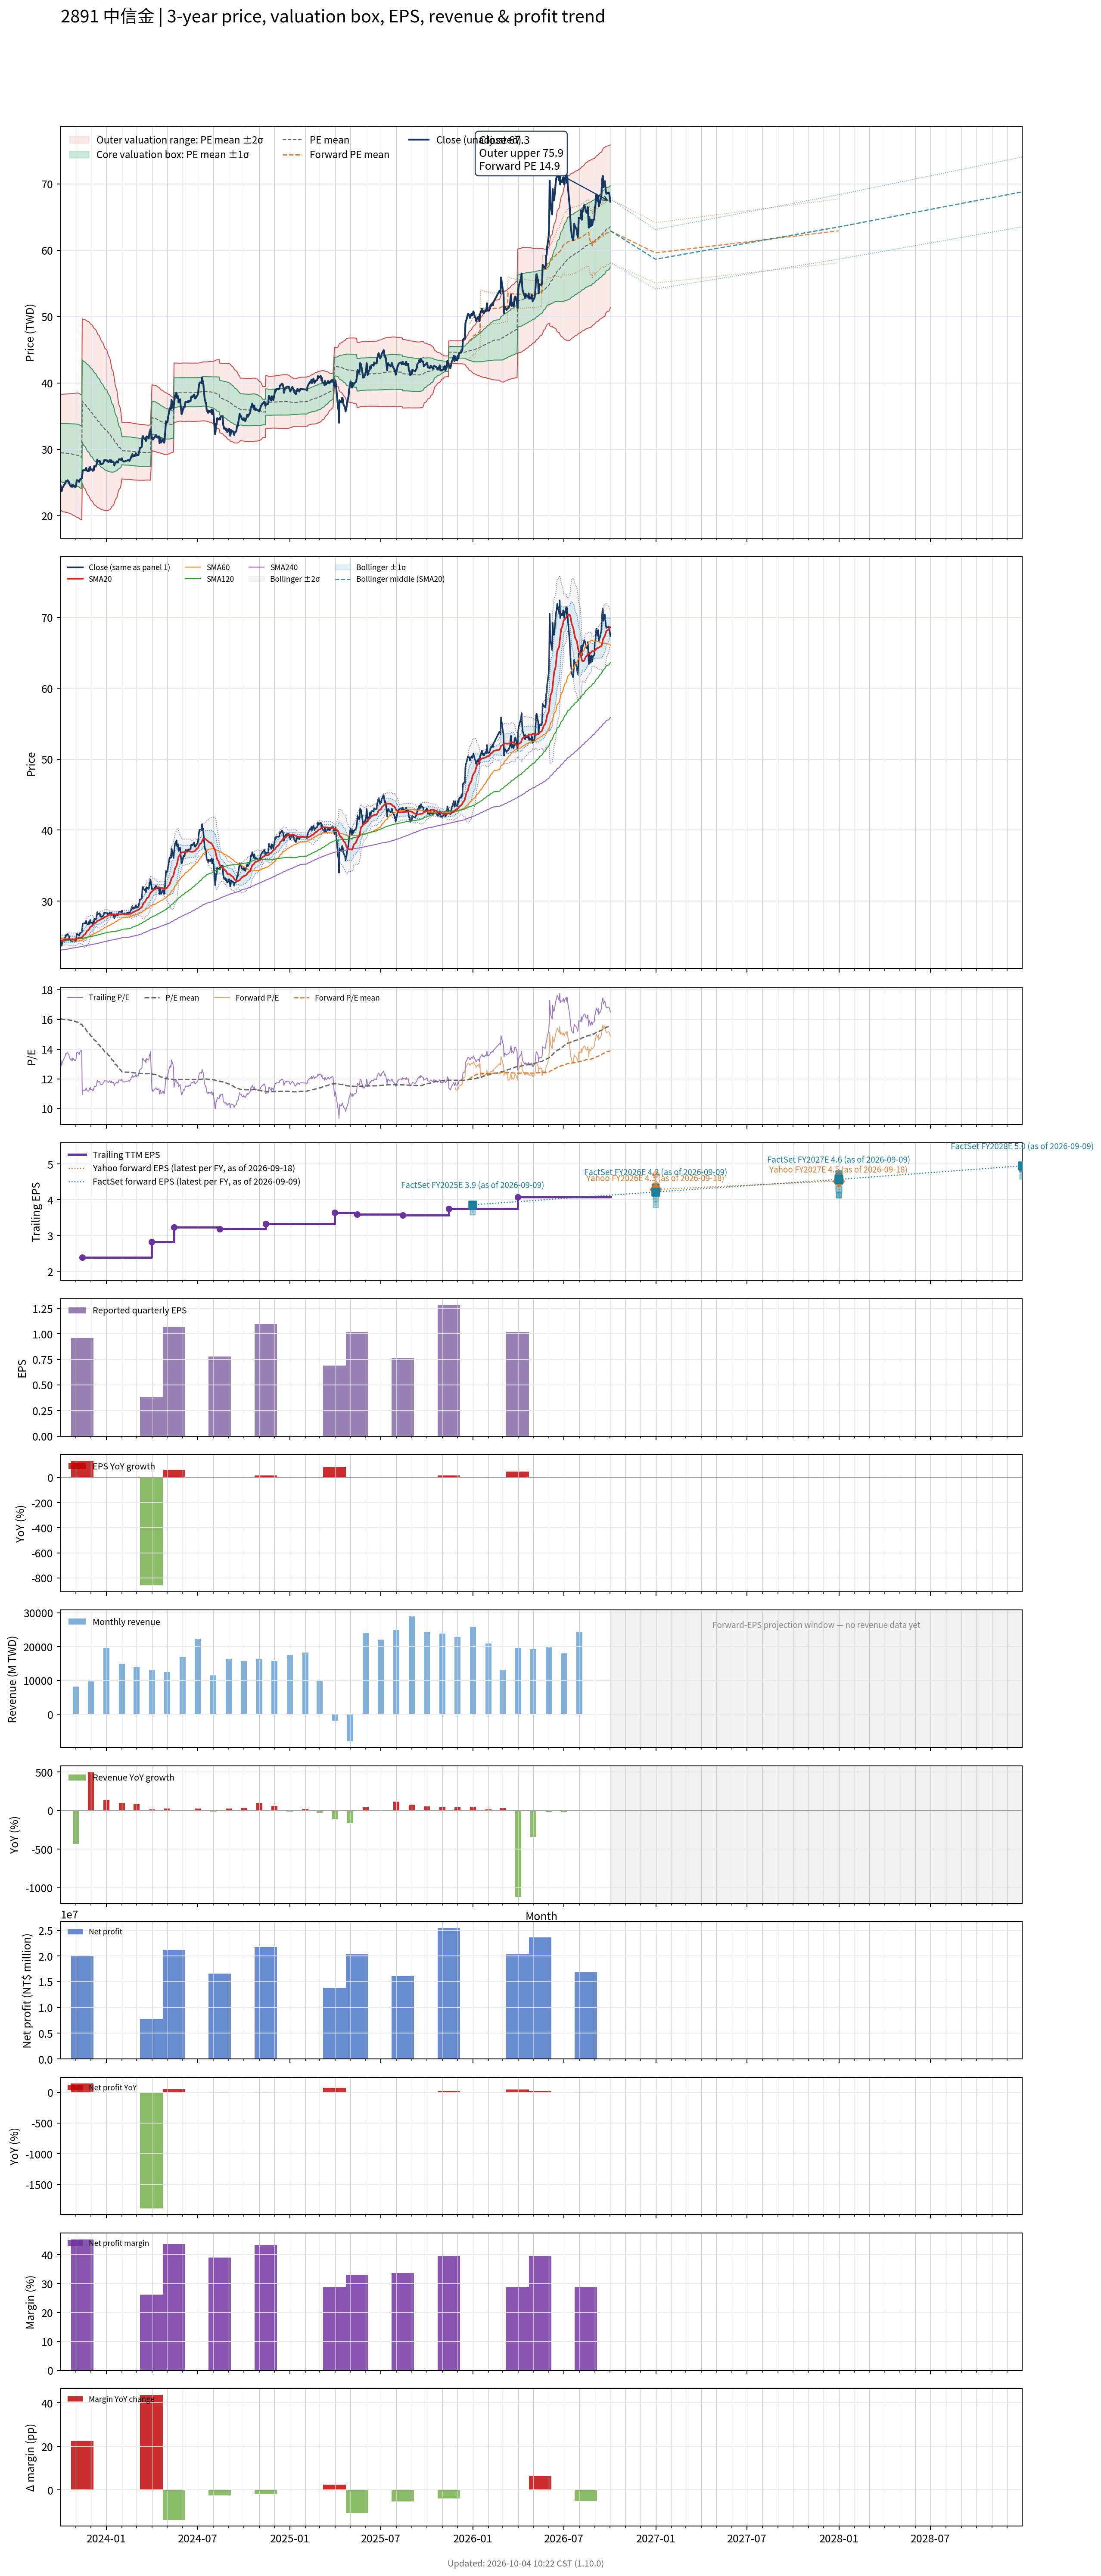

The table this chart was drawn from, first rows:
# chart-version: skill-stock-dynamic-val…
date, close, available_date, period_end, eps, ttm_eps, pe, pe_mean, pe_std, price_m2, price_m1, price_mean, price_p1, price_p2, as_of_date, forward_eps, forward_pe, forward_pe_mean, forward_pe_std, forward_price_m2, forward_price_m1, forward_price_mean, forward_price_p1, forward_price_p2
2023-10-02, 24.5, 2023-08-14, 2023-06-30, 0.82, 1.84, 13.32, 16.04, 2.368, 20.81, 25.16, 29.52, 33.88, 38.24, , , , , , , , , , 
2023-10-03, 24.2, 2023-08-14, 2023-06-30, 0.82, 1.84, 13.15, 16.04, 2.376, 20.76, 25.14, 29.51, 33.88, 38.25, , , , , , , , , , 
2023-10-04, 23.7, 2023-08-14, 2023-06-30, 0.82, 1.84, 12.88, 16.03, 2.388, 20.7, 25.09, 29.49, 33.88, 38.28, , , , , , , , , , 
2023-10-05, 24.1, 2023-08-14, 2023-06-30, 0.82, 1.84, 13.1, 16.02, 2.398, 20.64, 25.06, 29.47, 33.88, 38.29, , , , , , , , , , 
2023-10-06, 24.25, 2023-08-14, 2023-06-30, 0.82, 1.84, 13.18, 16, 2.408, 20.58, 25.02, 29.45, 33.88, 38.31, , , , , , , , , , 
2023-10-11, 24.9, 2023-08-14, 2023-06-30, 0.82, 1.84, 13.53, 16, 2.415, 20.54, 24.99, 29.43, 33.88, 38.32, , , , , , , , , , 
2023-10-12, 25.2, 2023-08-14, 2023-06-30, 0.82, 1.84, 13.7, 15.99, 2.42, 20.51, 24.97, 29.42, 33.87, 38.33, , , , , , , , , , 
2023-10-13, 25.15, 2023-08-14, 2023-06-30, 0.82, 1.84, 13.67, 15.98, 2.426, 20.48, 24.95, 29.41, 33.87, 38.33, , , , , , , , , , 
2023-10-16, 25.35, 2023-08-14, 2023-06-30, 0.82, 1.84, 13.78, 15.98, 2.43, 20.46, 24.93, 29.4, 33.87, 38.34, , , , , , , , , , 
2023-10-17, 25.15, 2023-08-14, 2023-06-30, 0.82, 1.84, 13.67, 15.97, 2.435, 20.43, 24.91, 29.39, 33.87, 38.35, , , , , , , , , , 
2023-10-18, 25.15, 2023-08-14, 2023-06-30, 0.82, 1.84, 13.67, 15.96, 2.44, 20.4, 24.89, 29.37, 33.86, 38.35, , , , , , , , , , 
2023-10-19, 24.85, 2023-08-14, 2023-06-30, 0.82, 1.84, 13.51, 15.96, 2.446, 20.36, 24.86, 29.36, 33.86, 38.36, , , , , , , , , , 
2023-10-20, 24.65, 2023-08-14, 2023-06-30, 0.82, 1.84, 13.4, 15.95, 2.454, 20.31, 24.83, 29.34, 33.86, 38.37, , , , , , , , , , 
2023-10-23, 24.35, 2023-08-14, 2023-06-30, 0.82, 1.84, 13.23, 15.94, 2.462, 20.26, 24.79, 29.33, 33.86, 38.39, , , , , , , , , , 
2023-10-24, 24.45, 2023-08-14, 2023-06-30, 0.82, 1.84, 13.29, 15.93, 2.471, 20.21, 24.76, 29.31, 33.85, 38.4, , , , , , , , , , 
2023-10-25, 24.65, 2023-08-14, 2023-06-30, 0.82, 1.84, 13.4, 15.92, 2.48, 20.16, 24.72, 29.28, 33.85, 38.41, , , , , , , , , , 
2023-10-26, 24.35, 2023-08-14, 2023-06-30, 0.82, 1.84, 13.23, 15.9, 2.49, 20.1, 24.68, 29.26, 33.84, 38.42, , , , , , , , , , 
2023-10-27, 24.6, 2023-08-14, 2023-06-30, 0.82, 1.84, 13.37, 15.89, 2.499, 20.04, 24.64, 29.24, 33.83, 38.43, , , , , , , , , , 
2023-10-30, 24.35, 2023-08-14, 2023-06-30, 0.82, 1.84, 13.23, 15.88, 2.509, 19.98, 24.6, 29.21, 33.83, 38.44, , , , , , , , , , 
2023-10-31, 24.35, 2023-08-14, 2023-06-30, 0.82, 1.84, 13.23, 15.86, 2.52, 19.91, 24.55, 29.18, 33.82, 38.46, , , , , , , , , , 
2023-11-01, 24.35, 2023-08-14, 2023-06-30, 0.82, 1.84, 13.23, 15.85, 2.53, 19.85, 24.5, 29.16, 33.81, 38.47, , , , , , , , , , 
2023-11-02, 24.7, 2023-08-14, 2023-06-30, 0.82, 1.84, 13.42, 15.83, 2.538, 19.79, 24.46, 29.13, 33.8, 38.47, , , , , , , , , , 
2023-11-03, 25.35, 2023-08-14, 2023-06-30, 0.82, 1.84, 13.78, 15.82, 2.544, 19.75, 24.43, 29.11, 33.79, 38.48, , , , , , , , , , 
2023-11-06, 25.3, 2023-08-14, 2023-06-30, 0.82, 1.84, 13.75, 15.81, 2.55, 19.71, 24.4, 29.09, 33.79, 38.48, , , , , , , , , , 
2023-11-07, 25.15, 2023-08-14, 2023-06-30, 0.82, 1.84, 13.67, 15.78, 2.555, 19.64, 24.34, 29.04, 33.74, 38.44, , , , , , , , , , 
2023-11-08, 25.1, 2023-08-14, 2023-06-30, 0.82, 1.84, 13.64, 15.75, 2.559, 19.57, 24.28, 28.99, 33.7, 38.41, , , , , , , , , , 
2023-11-09, 25.35, 2023-08-14, 2023-06-30, 0.82, 1.84, 13.78, 15.72, 2.561, 19.51, 24.22, 28.93, 33.65, 38.36, , , , , , , , , , 
2023-11-10, 25.5, 2023-08-14, 2023-06-30, 0.82, 1.84, 13.86, 15.69, 2.561, 19.45, 24.16, 28.88, 33.59, 38.3, , , , , , , , , , 
2023-11-13, 25.6, 2023-08-14, 2023-06-30, 0.82, 1.84, 13.91, 15.66, 2.558, 19.4, 24.11, 28.82, 33.52, 38.23, , , , , , , , , , 
2023-11-14, 26.15, 2023-11-14, 2023-09-30, 0.96, 2.39, 10.94, 15.6, 2.586, 24.93, 31.11, 37.29, 43.47, 49.65, , , , , , , , , , 
2023-11-15, 26.8, 2023-11-14, 2023-09-30, 0.96, 2.39, 11.21, 15.55, 2.607, 24.69, 30.92, 37.16, 43.39, 49.62, , , , , , , , , , 
2023-11-16, 26.85, 2023-11-14, 2023-09-30, 0.96, 2.39, 11.23, 15.49, 2.628, 24.46, 30.74, 37.02, 43.3, 49.59, , , , , , , , , , 
2023-11-17, 26.85, 2023-11-14, 2023-09-30, 0.96, 2.39, 11.23, 15.44, 2.649, 24.23, 30.57, 36.9, 43.23, 49.56, , , , , , , , , , 
2023-11-20, 26.85, 2023-11-14, 2023-09-30, 0.96, 2.39, 11.23, 15.39, 2.669, 24.01, 30.39, 36.77, 43.15, 49.53, , , , , , , , , , 
2023-11-21, 27.05, 2023-11-14, 2023-09-30, 0.96, 2.39, 11.32, 15.33, 2.685, 23.81, 30.22, 36.64, 43.06, 49.48, , , , , , , , , , 
2023-11-22, 27.2, 2023-11-14, 2023-09-30, 0.96, 2.39, 11.38, 15.28, 2.699, 23.61, 30.06, 36.51, 42.96, 49.41, , , , , , , , , , 
2023-11-23, 26.85, 2023-11-14, 2023-09-30, 0.96, 2.39, 11.23, 15.22, 2.715, 23.41, 29.89, 36.38, 42.87, 49.36, , , , , , , , , , 
2023-11-24, 26.75, 2023-11-14, 2023-09-30, 0.96, 2.39, 11.19, 15.17, 2.729, 23.21, 29.73, 36.25, 42.78, 49.3, , , , , , , , , , 
2023-11-27, 26.7, 2023-11-14, 2023-09-30, 0.96, 2.39, 11.17, 15.11, 2.743, 23.01, 29.57, 36.12, 42.68, 49.23, , , , , , , , , , 
2023-11-28, 27.15, 2023-11-14, 2023-09-30, 0.96, 2.39, 11.36, 15.06, 2.753, 22.83, 29.41, 35.99, 42.57, 49.15, , , , , , , , , , 
2023-11-29, 26.85, 2023-11-14, 2023-09-30, 0.96, 2.39, 11.23, 15, 2.763, 22.66, 29.26, 35.86, 42.46, 49.07, , , , , , , , , , 
2023-11-30, 27.35, 2023-11-14, 2023-09-30, 0.96, 2.39, 11.44, 14.95, 2.768, 22.5, 29.12, 35.73, 42.35, 48.96, , , , , , , , , , 
2023-12-01, 26.95, 2023-11-14, 2023-09-30, 0.96, 2.39, 11.28, 14.89, 2.774, 22.34, 28.97, 35.6, 42.23, 48.86, , , , , , , , , , 
2023-12-04, 26.9, 2023-11-14, 2023-09-30, 0.96, 2.39, 11.26, 14.83, 2.775, 22.19, 28.82, 35.45, 42.09, 48.72, , , , , , , , , , 
2023-12-05, 26.75, 2023-11-14, 2023-09-30, 0.96, 2.39, 11.19, 14.78, 2.778, 22.04, 28.68, 35.32, 41.96, 48.6, , , , , , , , , , 
2023-12-06, 27.1, 2023-11-14, 2023-09-30, 0.96, 2.39, 11.34, 14.72, 2.779, 21.9, 28.54, 35.18, 41.82, 48.46, , , , , , , , , , 
2023-12-07, 26.85, 2023-11-14, 2023-09-30, 0.96, 2.39, 11.23, 14.66, 2.78, 21.76, 28.4, 35.05, 41.69, 48.33, , , , , , , , , , 
2023-12-08, 27.5, 2023-11-14, 2023-09-30, 0.96, 2.39, 11.51, 14.61, 2.777, 21.64, 28.28, 34.92, 41.55, 48.19, , , , , , , , , , 
2023-12-11, 27.4, 2023-11-14, 2023-09-30, 0.96, 2.39, 11.46, 14.56, 2.775, 21.52, 28.16, 34.79, 41.42, 48.05, , , , , , , , , , 
2023-12-12, 27.6, 2023-11-14, 2023-09-30, 0.96, 2.39, 11.55, 14.5, 2.767, 21.43, 28.04, 34.65, 41.27, 47.88, , , , , , , , , , 
2023-12-13, 27.95, 2023-11-14, 2023-09-30, 0.96, 2.39, 11.69, 14.44, 2.757, 21.35, 27.93, 34.52, 41.11, 47.7, , , , , , , , , , 
2023-12-14, 28.45, 2023-11-14, 2023-09-30, 0.96, 2.39, 11.9, 14.39, 2.743, 21.28, 27.84, 34.39, 40.95, 47.51, , , , , , , , , , 
2023-12-15, 28.15, 2023-11-14, 2023-09-30, 0.96, 2.39, 11.78, 14.34, 2.73, 21.22, 27.74, 34.27, 40.79, 47.32, , , , , , , , , , 
2023-12-18, 28.25, 2023-11-14, 2023-09-30, 0.96, 2.39, 11.82, 14.29, 2.718, 21.15, 27.65, 34.14, 40.64, 47.14, , , , , , , , , , 
2023-12-19, 28.25, 2023-11-14, 2023-09-30, 0.96, 2.39, 11.82, 14.23, 2.703, 21.09, 27.55, 34.01, 40.47, 46.93, , , , , , , , , , 
2023-12-20, 27.8, 2023-11-14, 2023-09-30, 0.96, 2.39, 11.63, 14.18, 2.689, 21.03, 27.46, 33.88, 40.31, 46.74, , , , , , , , , , 
2023-12-21, 27.85, 2023-11-14, 2023-09-30, 0.96, 2.39, 11.65, 14.12, 2.673, 20.98, 27.37, 33.75, 40.14, 46.53, , , , , , , , , , 
2023-12-22, 27.75, 2023-11-14, 2023-09-30, 0.96, 2.39, 11.61, 14.07, 2.655, 20.93, 27.28, 33.62, 39.97, 46.31, , , , , , , , , , 
2023-12-25, 27.85, 2023-11-14, 2023-09-30, 0.96, 2.39, 11.65, 14.01, 2.637, 20.89, 27.19, 33.49, 39.8, 46.1, , , , , , , , , , 
... 670 more rows
